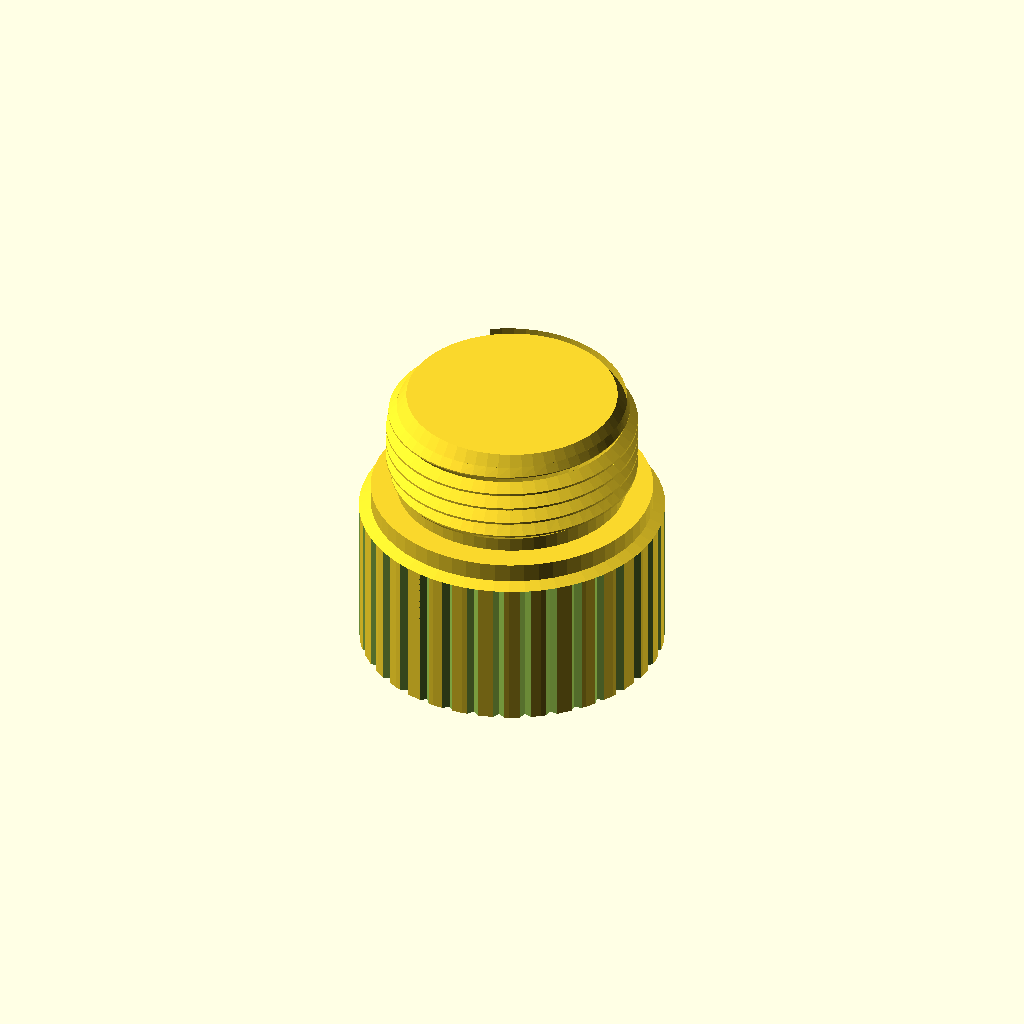
Cell 1: the model at its default parameters.
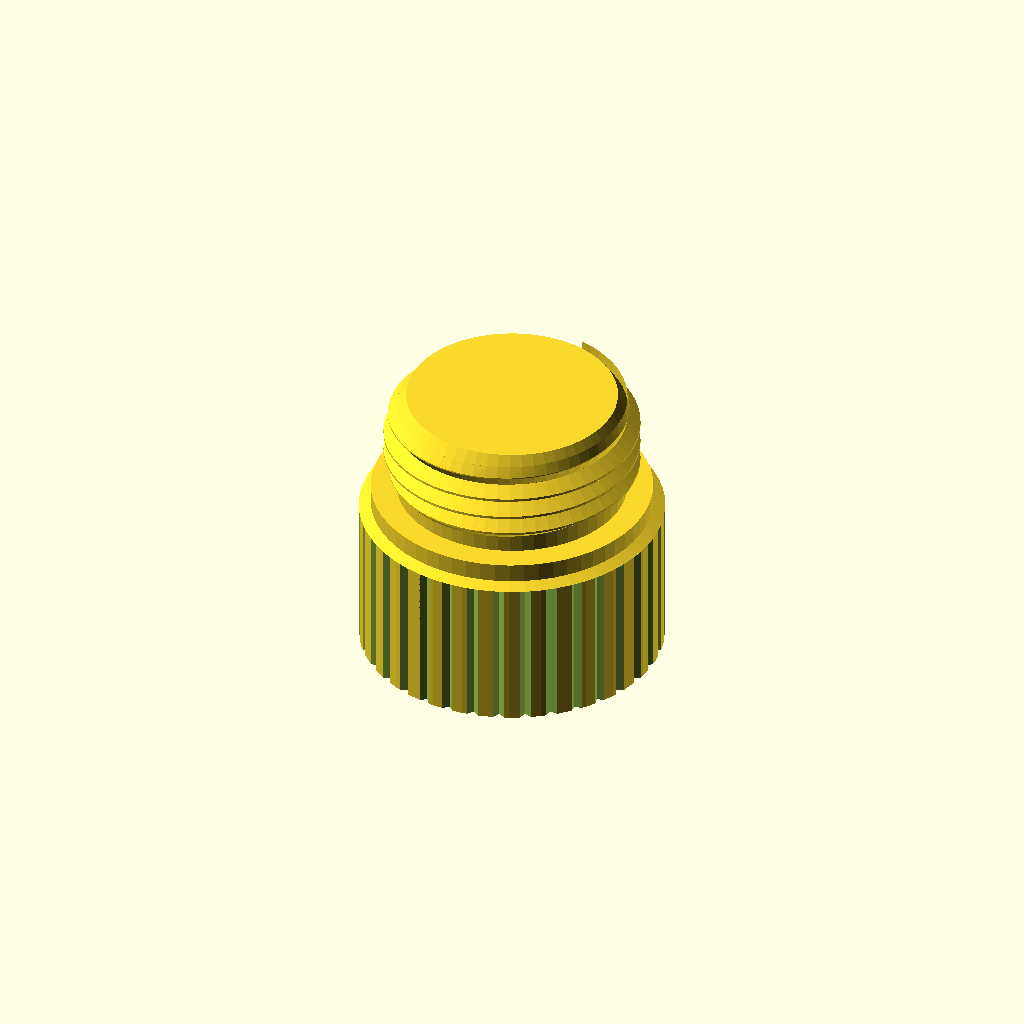
Cell 2 — thread_standard set to "GHT3/4", the other parameters unchanged.
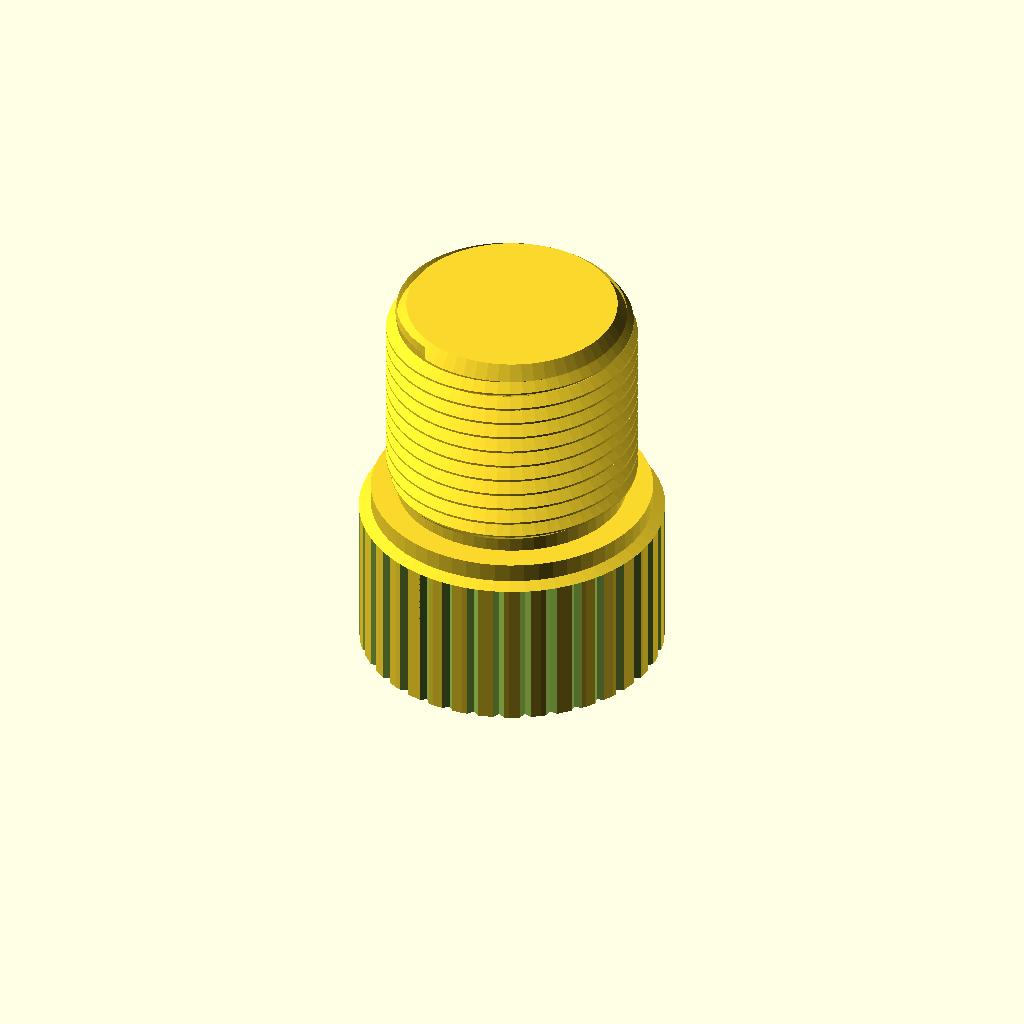
Cell 3: the same model with thread_length = 23.
One fixed orthographic camera (rotation 55°, 0°, 25°; colour scheme Cornfield) for every cell.
The OpenSCAD source (Threaded-Plug/Threaded-Plug.scad):
/*
================================================================================
                       PARAMETRIC G3/4" THREADED PLUG
                            Version: v0.01
       Designed for sealing washing machine water inlets and hose couplings
================================================================================

This is a parametric, self-contained OpenSCAD model for a G3/4" threaded plug.
It features a long knurled knob head optimized for tightening and loosening by
hand, without requiring a wrench.

--------------------------------------------------------------------------------
RECOMMENDED PRINT SETTINGS & MATERIAL INSTRUCTIONS:
--------------------------------------------------------------------------------
1. MATERIAL:
   - PETG, ABS, or ASA are highly recommended for plumbing applications.
   - PLA is not recommended for long-term pressurized water use.
2. INFILL & PERIMETERS:
   - Use at least 4-6 perimeters (wall lines) to ensure the plug is watertight.
   - Infill should be high (50% to 100%) for mechanical strength.
3. ORIENTATION:
   - Print with the flat head/knob sitting on the bed and the threads pointing
     upwards. This orientation requires ZERO supports and ensures the sealing
     face of the flange is extremely smooth and flat.
4. SEALING:
   - Always use a standard rubber/silicone washer inside the female connector.
   - For an extra reliable seal, wrap a few turns of PTFE (Teflon) plumber's
     tape around the threads before screwing it in.
================================================================================
*/

/* [Thread Settings] */

// Thread standard (Washing Machine standard is G3/4 BSP)
thread_standard = "G3/4"; // [G3/4: "G3/4 BSP (Washing Machine Standard)", GHT3/4: "3/4\" GHT (Garden Hose Standard)", Custom: "Custom Thread"]

// Major diameter (mm) - only used if Custom standard is selected
custom_major_diameter = 26.44;

// Pitch in mm (14 TPI = 1.8143mm, 11.5 TPI = 2.2087mm) - only used if Custom standard is selected
custom_pitch = 1.8143;

// Total length of the threaded portion (mm)
thread_length = 11.5;

// Outer diameter clearance/tolerance (mm) - increase if thread is too tight, decrease if too loose
thread_tolerance = 0.15;

/* [Knob Head & Sealing Flange] */

// Height of the knurled knob head (mm) - long design for easy hand grip
knob_height = 16.0;

// Outer diameter of the knurled knob head (mm)
knob_diameter = 32.0;

// Number of vertical knurling ridges around the knob
knurling_ridges = 36;

// Depth of the knurling ridges (mm)
knurling_depth = 0.6;

// Diameter of the sealing flange/shoulder (mm) - should be wider than the thread to press the gasket
flange_diameter = 29.5;

// Thickness of the sealing flange (mm)
flange_thickness = 2.5;

/* [Quality / Resolution] */

// Number of steps per 360-degree turn (higher means smoother threads but slower rendering)
steps_per_turn = 60; // [30:Draft, 60:Medium, 120:High]

/* [Hidden] */
$fn = steps_per_turn;

// --- DYNAMIC CALCULATIONS ---

// Extract standard thread parameters based on user selection
major_dia = (thread_standard == "G3/4") ? 26.441 - thread_tolerance :
            (thread_standard == "GHT3/4") ? 26.987 - thread_tolerance :
            custom_major_diameter - thread_tolerance;

pitch = (thread_standard == "G3/4") ? 1.8143 :
        (thread_standard == "GHT3/4") ? 2.2087 :
        custom_pitch;

// --- MAIN GENERATION ---

union() {
    // 1. Knurled Grip Head (Knob)
    knurled_cylinder(d=knob_diameter, h=knob_height, ridges=knurling_ridges, depth=knurling_depth);

    // 2. Sealing Flange / Shoulder (Provides flat surface for rubber gasket)
    translate([0, 0, knob_height]) {
        // Flat flange with a small transition chamfer on the bottom/outer edge
        cylinder(d1=knob_diameter, d2=flange_diameter, h=0.5);
        translate([0, 0, 0.5])
            cylinder(d=flange_diameter, h=flange_thickness - 0.5);
    }

    // 3. Threaded Shaft (Positioned above the flange)
    translate([0, 0, knob_height + flange_thickness]) {
        threaded_shaft(diameter=major_dia, pitch=pitch, length=thread_length, steps=steps_per_turn);
    }
}

// --- HELPER MODULES ---

// Generates a knurled cylinder with vertical grip ridges
module knurled_cylinder(d, h, ridges, depth) {
    difference() {
        cylinder(d=d, h=h);
        // Cut vertical 90-degree triangular grooves into the cylinder edge
        for (i = [0 : ridges - 1]) {
            rotate([0, 0, i * 360 / ridges])
            translate([d/2, 0, h/2])
            rotate([0, 0, 45])
            cube([depth * sqrt(2), depth * sqrt(2), h + 2], center=true);
        }
    }
}

// Generates the solid core and the tapered thread helix
module threaded_shaft(diameter, pitch, length, steps) {
    depth = pitch * 0.61;
    r_outer = diameter / 2;
    r_inner = r_outer - depth;

    // Smooth chamfer at the tip of the core cylinder to guide thread start
    chamfer_h = min(1.5, length * 0.15);

    union() {
        // Solid core cylinder with tapered tip
        cylinder(r=r_inner, h=length - chamfer_h, $fn=steps);
        translate([0, 0, length - chamfer_h])
            cylinder(r1=r_inner, r2=r_inner - 1.0, h=chamfer_h, $fn=steps);

        // Helical thread geometry
        male_thread(diameter=diameter, pitch=pitch, length=length, steps_per_turn=steps);
    }
}

// Generates a watertight thread polyhedron with tapered entry and exit
module male_thread(diameter, pitch, length, steps_per_turn) {
    depth = pitch * 0.61;
    crest_flat = pitch * 0.125;
    r_outer = diameter / 2;
    r_inner = r_outer - depth;

    // Ensure we have at least 1 turn
    turns = max(1.0, (length - pitch) / pitch);
    total_steps = ceil(turns * steps_per_turn);
    dz = pitch / steps_per_turn;
    step_angle = 360 / steps_per_turn;

    // Calculate all vertex positions along the helical path
    vertices = [
        for (i = [0 : total_steps])
        let (
            a = i * step_angle,
            z = i * dz,

            // Apply smoothing/taper over the first and last turn
            taper_start = (i < steps_per_turn) ? (0.01 + 0.99 * i / steps_per_turn) : 1.0,
            taper_end = (i > total_steps - steps_per_turn) ? (0.01 + 0.99 * (total_steps - i) / steps_per_turn) : 1.0,
            taper = min(taper_start, taper_end),

            r_out_eff = r_inner + (r_outer - r_inner) * taper,
            cf_eff = crest_flat * taper,

            // Four points of the trapezoidal thread tooth cross-section
            v0 = [ r_inner * cos(a), r_inner * sin(a), z ],
            v1 = [ r_out_eff * cos(a), r_out_eff * sin(a), z + (pitch - cf_eff)/2 ],
            v2 = [ r_out_eff * cos(a), r_out_eff * sin(a), z + (pitch + cf_eff)/2 ],
            v3 = [ r_inner * cos(a), r_inner * sin(a), z + pitch ]
        )
        each [v0, v1, v2, v3]
    ];

    // Define the faces connecting the vertices to form a closed watertight volume
    faces = [
        // Start cap (flat face at z = 0)
        [0, 1, 2, 3],

        // Helical segments wrapping around the cylinder
        for (i = [0 : total_steps - 1])
        each [
            [4*i + 0, 4*(i+1) + 0, 4*(i+1) + 1, 4*i + 1], // Bottom flank (slanted face)
            [4*i + 1, 4*(i+1) + 1, 4*(i+1) + 2, 4*i + 2], // Crest flat (outer face)
            [4*i + 2, 4*(i+1) + 2, 4*(i+1) + 3, 4*i + 3], // Top flank (slanted face)
            [4*i + 0, 4*i + 3, 4*(i+1) + 3, 4*(i+1) + 0]  // Inner core (cylinder face)
        ],

        // End cap (flat face at z = length)
        [4*total_steps + 3, 4*total_steps + 2, 4*total_steps + 1, 4*total_steps + 0]
    ];

    polyhedron(points=vertices, faces=faces, convexity=10);
}
Parameter table extracted from the source (name, type, default, range or options):
thread_standard: string, default "G3/4", options "G3/4", "GHT3/4", "Custom"
custom_major_diameter: number, default 26.44
custom_pitch: number, default 1.8143
thread_length: number, default 11.5
thread_tolerance: number, default 0.15
knob_height: number, default 16
knob_diameter: number, default 32
knurling_ridges: number, default 36
knurling_depth: number, default 0.6
flange_diameter: number, default 29.5
flange_thickness: number, default 2.5
steps_per_turn: number, default 60, options 30, 60, 120
